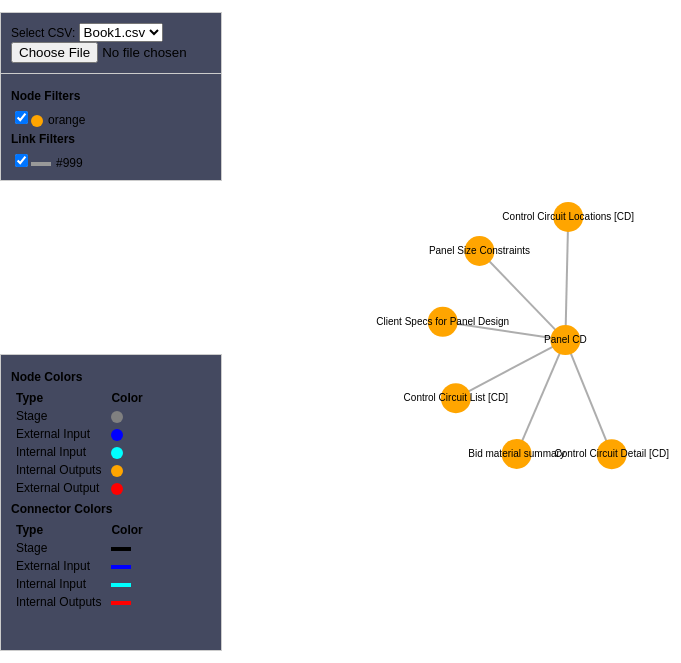
D3 v6 page, settled after 480 driven frames (8 s of simulated time); the page loaded 2 data file(s).


          document.addEventListener("DOMContentLoaded", function() {
              fetch("../src/header.html")
                  .then(response => response.text())
                  .then(data => {
                      document.querySelector("header").innerHTML = data;
                  });
          });
      

          document.addEventListener("DOMContentLoaded", function() {
              fetch("../src/footer.html")
                  .then(response => response.text())
                  .then(data => {
                      document.querySelector("footer").innerHTML = data;
                  });
          });
      

    // Set dimensions (SVG takes full window)
    const width = window.innerWidth;
    const height = window.innerHeight;
    
    const svg = d3.select("svg")
      .attr("width", width)
      .attr("height", height);

    const COLLAPSED_DISTANCE = 5;

    // Group for all visualization elements (for zooming/panning)
    const svgGroup = svg.append("g").attr("class", "everything");

    // Define zoom behavior (scale between 50% and 500%)
    const zoom = d3.zoom()
      .scaleExtent([0.1, 5])
      .on("zoom", (event) => {
        svgGroup.attr("transform", event.transform);
      });
    svg.call(zoom);

    // Store data for user-uploaded CSVs so they can be reselected later
    const uploadedCSVs = {};

    // Selections and node map used for filtering
    let node, labels, link, connectorLabels;
    let currentNodesMap = {};

    // Apply current filter selections to nodes and links
    function applyFilters() {
      if (!node) return;
      const selectedNodeColors = new Set(
        Array.from(document.querySelectorAll('#nodeFilters input:checked')).map(e => e.value)
      );
      const selectedLinkColors = new Set(
        Array.from(document.querySelectorAll('#linkFilters input:checked')).map(e => e.value)
      );

      node.style('display', d => (d.hidden || !selectedNodeColors.has(d.color)) ? 'none' : null);
      labels.style('display', d => (d.hidden || !selectedNodeColors.has(d.color)) ? 'none' : null);

      link.style('display', d => {
        const src = typeof d.source === 'object' ? d.source : currentNodesMap[d.source];
        const tgt = typeof d.target === 'object' ? d.target : currentNodesMap[d.target];
        const visibleNodes = !src.hidden && !tgt.hidden &&
          selectedNodeColors.has(src.color) && selectedNodeColors.has(tgt.color);
        return (!visibleNodes || !selectedLinkColors.has(d.connection)) ? 'none' : null;
      });

      connectorLabels.style('display', d => {
        const src = typeof d.source === 'object' ? d.source : currentNodesMap[d.source];
        const tgt = typeof d.target === 'object' ? d.target : currentNodesMap[d.target];
        const visibleNodes = !src.hidden && !tgt.hidden &&
          selectedNodeColors.has(src.color) && selectedNodeColors.has(tgt.color);
        return (d.collapsed || !visibleNodes || !selectedLinkColors.has(d.connection)) ? 'none' : null;
      });
    }

    // Build filter checkboxes for nodes and links
    function buildFilters(nodeColors, linkColors) {
      const nodeFilterDiv = d3.select('#nodeFilters');
      nodeFilterDiv.selectAll('*').remove();
      nodeColors.forEach(color => {
        const label = nodeFilterDiv.append('label').style('display', 'block');
        label.append('input')
          .attr('type', 'checkbox')
          .attr('value', color)
          .property('checked', true)
          .on('change', applyFilters);
        label.append('span')
          .attr('class', 'color-box')
          .style('background', color);
        label.append('span').text(color);
      });

      const linkFilterDiv = d3.select('#linkFilters');
      linkFilterDiv.selectAll('*').remove();
      linkColors.forEach(color => {
        const label = linkFilterDiv.append('label').style('display', 'block');
        label.append('input')
          .attr('type', 'checkbox')
          .attr('value', color)
          .property('checked', true)
          .on('change', applyFilters);
        label.append('span')
          .attr('class', 'connector-box')
          .style('background', color);
        label.append('span').text(color);
      });
    }

    // Function to retrieve the list of available CSV files.
    // Directory listing is not available on this server, so we use a
    // pre-generated JSON manifest that enumerates the files.
    function getCSVFileList() {
      return fetch("data/csvFiles.json")
        .then(response => {
          if (!response.ok) {
            throw new Error("Unable to load CSV file list");
          }
          return response.json();
        })
        .then(data => data.files || []);
    }

    // Core graph rendering logic reused by CSV sources
    function renderCSVData(data) {
      // Clear previous visualization
      svgGroup.selectAll("*").remove();

      const nodesMap = {};
      const links = [];

      data.forEach(function(d) {
        // Create TAG node with NODE COLOR and NODE SIZE (defaults if missing)
        if (!nodesMap[d.TAG]) {
          nodesMap[d.TAG] = {
            id: d.TAG,
            color: d["NODE COLOR"] || "orange",
            size: d["NODE SIZE"] ? +d["NODE SIZE"] : 15,
            collapsed: false,
            hidden: false
          };
        }
        // Create SOURCE node if defined; assign default color and size if not provided
        if (d.SOURCE && !nodesMap[d.SOURCE]) {
          nodesMap[d.SOURCE] = {
            id: d.SOURCE,
            color: "lightblue",
            size: 15,
            collapsed: false,
            hidden: false
          };
        }
        // Only add a link if SOURCE is defined
        if (d.SOURCE) {
          links.push({
            source: d.SOURCE,
            target: d.TAG,
            connection: d["CONNECTION COLOR"] || "#999",
            text: d["CONNECTOR TEXT"] || "",
            collapsed: false,
            distance: 120
          });
        }
      });

      const nodes = Object.values(nodesMap);

      currentNodesMap = nodesMap;

      // Create force simulation
      const simulation = d3.forceSimulation(nodes)
        .force("link", d3.forceLink(links).id(d => d.id).distance(l => l.collapsed ? COLLAPSED_DISTANCE : l.distance))
        .force("charge", d3.forceManyBody().strength(-100))
        .force("center", d3.forceCenter(width / 2, height / 2));

      // Add links
      link = svgGroup.append("g")
          .attr("class", "links")
        .selectAll("line")
        .data(links)
        .enter().append("line")
          .attr("stroke-width", 2)
          .attr("stroke", d => d.connection);

      // Add connector text labels for each link (half the font size of node text)
      connectorLabels = svgGroup.append("g")
          .attr("class", "connectorLabels")
        .selectAll("text")
        .data(links)
        .enter().append("text")
          .text(d => d.text)
          .style("font-size", "5px");

      // Add nodes
        node = svgGroup.append("g")
            .attr("class", "nodes")
          .selectAll("circle")
          .data(nodes)
          .enter().append("circle")
            .attr("r", d => d.size)
            .attr("fill", d => d.color)
            .call(drag(simulation));

        // Always-visible labels centered in nodes
        labels = svgGroup.append("g")
            .attr("class", "labels")
          .selectAll("text")
          .data(nodes)
          .enter().append("text")
            .text(d => d.id);

        // Build filter controls based on colors present
        const nodeColors = [...new Set(nodes.map(n => n.color))];
        const linkColors = [...new Set(links.map(l => l.connection))];
        buildFilters(nodeColors, linkColors);
        applyFilters();

        // Toggle collapse of leaf nodes on click
        node.on("click", function(event, d) {
          d.collapsed = !d.collapsed;
          links.forEach(l => {
            if (l.source === d || l.target === d) {
              const neighbor = l.source === d ? l.target : l.source;
              const neighborLinks = links.filter(
                ol => (ol.source === neighbor || ol.target === neighbor) && !ol.collapsed
              );
              if (d.collapsed) {
                if (neighborLinks.length === 1) {
                  l.collapsed = true;
                  neighbor.hidden = true;
                }
              } else if (l.collapsed) {
                l.collapsed = false;
                neighbor.hidden = false;
              }
            }
          });
          applyFilters();
          simulation.force("link").distance(l =>
            l.collapsed || l.source.collapsed || l.target.collapsed
              ? COLLAPSED_DISTANCE
              : l.distance
          );
          simulation.alpha(1).restart();
        });

      simulation.on("tick", () => {
        link
          .attr("x1", d => d.source.x)
          .attr("y1", d => d.source.y)
          .attr("x2", d => d.target.x)
          .attr("y2", d => d.target.y);

        // Position connector labels at the midpoint of each link
        connectorLabels
          .attr("x", d => (d.source.x + d.target.x) / 2)
          .attr("y", d => (d.source.y + d.target.y) / 2);

        node
          .attr("cx", d => d.x)
          .attr("cy", d => d.y);

        // Position node labels at the center of each node
        labels
          .attr("x", d => d.x)
          .attr("y", d => d.y);
      });

      // Drag functions for nodes
      function drag(simulation) {
        function dragstarted(event, d) {
          if (!event.active) simulation.alphaTarget(0.3).restart();
          d.fx = d.x;
          d.fy = d.y;
        }
        function dragged(event, d) {
          d.fx = event.x;
          d.fy = event.y;
        }
        function dragended(event, d) {
          if (!event.active) simulation.alphaTarget(0);
          d.fx = null;
          d.fy = null;
        }
        return d3.drag()
          .on("start", dragstarted)
          .on("drag", dragged)
          .on("end", dragended);
      }
    }

    // Function to load and render CSV data given a filename
    function loadCSVData(filename) {
      d3.csv("data/" + filename)
        .then(renderCSVData)
        .catch(function(error) {
          console.error("Error loading CSV file:", error);
        });
    }

    // Add a CSV filename to the selector if it's not already present
    function addCSVOption(filename) {
      const csvSelector = d3.select("#csvSelector");
      if (csvSelector.select(`option[value="${filename}"]`).empty()) {
        csvSelector.append("option")
          .attr("value", filename)
          .text(filename);
      }
    }

    // Handle raw CSV text from an uploaded file
    function loadCSVText(csvText, filename) {
      try {
        const data = d3.csvParse(csvText);
        uploadedCSVs[filename] = data;
        addCSVOption(filename);
        d3.select("#csvSelector").property("value", filename);
        renderCSVData(data);
      } catch (error) {
        console.error("Error parsing uploaded CSV file:", error);
      }
    }

    // Populate the CSV selector by fetching the list of CSV files from the data folder
    getCSVFileList().then(function(csvFiles) {
      const csvSelector = d3.select("#csvSelector");
      csvSelector.selectAll("option")
        .data(csvFiles)
        .enter()
        .append("option")
        .attr("value", d => d)
        .text(d => d);
      // Load the default CSV file (first in the list)
      if(csvFiles.length > 0){
        // Ensure the selector reflects the initially loaded file
        csvSelector.property("value", csvFiles[0]);
        loadCSVData(csvFiles[0]);
      } else {
        console.error("No CSV files found in the data folder.");
      }
      
      // When the selection changes, reload the visualization with the chosen CSV file
      csvSelector.on("change", function() {
        const filename = d3.select(this).property("value");
        if (uploadedCSVs[filename]) {
          renderCSVData(uploadedCSVs[filename]);
        } else {
          loadCSVData(filename);
        }
      });
    }).catch(function(error) {
      console.error("Error retrieving CSV file list:", error);
    });

    // Handle user-uploaded CSV files
    document.getElementById("csvUpload").addEventListener("change", function() {
      const file = this.files[0];
      if (file) {
        const reader = new FileReader();
        reader.onload = function(e) {
          loadCSVText(e.target.result, file.name);
        };
        reader.readAsText(file);
      }
    });
  

### data: data/csvFiles.json
{
 "files": [
  "Book1.csv",
  "Book2.csv"
 ]
}